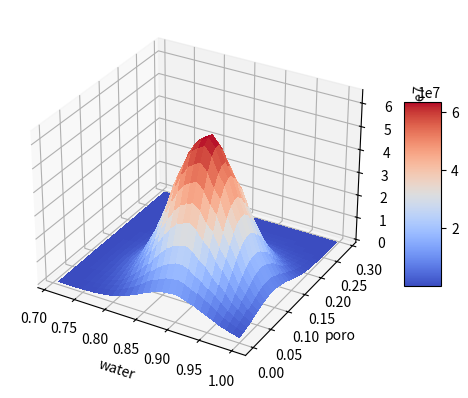

This chart was generated by the following Python code:
from mpl_toolkits.mplot3d import Axes3D
import matplotlib.pyplot as plt
from matplotlib import cm
import numpy as np


fig = plt.figure()


# Make data.
x=np.arange(0.71, 1.0, 0.01)
y=np.arange(0, 0.3, 0.01)
binsx=np.arange(0.71,1.01, 0.01)
binsy=np.arange(0,0.31, 0.01)
porosity = np.random.normal(0.1, 0.05, 100000)
water_sat= np.random.normal(0.9, 0.05, 100000)
poro, poro_bins= np.histogram(porosity, bins=binsy)
water, water_bins=np.histogram(water_sat, bins=binsx)

X, Y = np.meshgrid(x, y)

Z = np.ones((30,30))
for i in range(30):
    for j in range(30):
        Z[i][j]=poro[i]*water[j]


#subplot1 
'''ax1 = fig.add_subplot(221)
ax1.hist(porosity, bins=bins, density=1)
a=ax1.get_yticks()
a=a/100
ax1.set_yticklabels(a)
print(a)

#subplot2
#ax2=fig.add_subplot(222)
#ax2.scatter(X,Y, color='r', marker='*' , s=1, cmap=cm.coolwarm)'''

# Plot the surface.
ax3=fig.add_subplot(111,projection='3d')
surf = ax3.plot_surface(X, Y, Z, cmap=cm.coolwarm,
                       linewidth=0, antialiased=False)
ax3.set_ylabel('poro')
ax3.set_xlabel('water')
fig.colorbar(surf, shrink=0.5, aspect=5)

plt.show()
